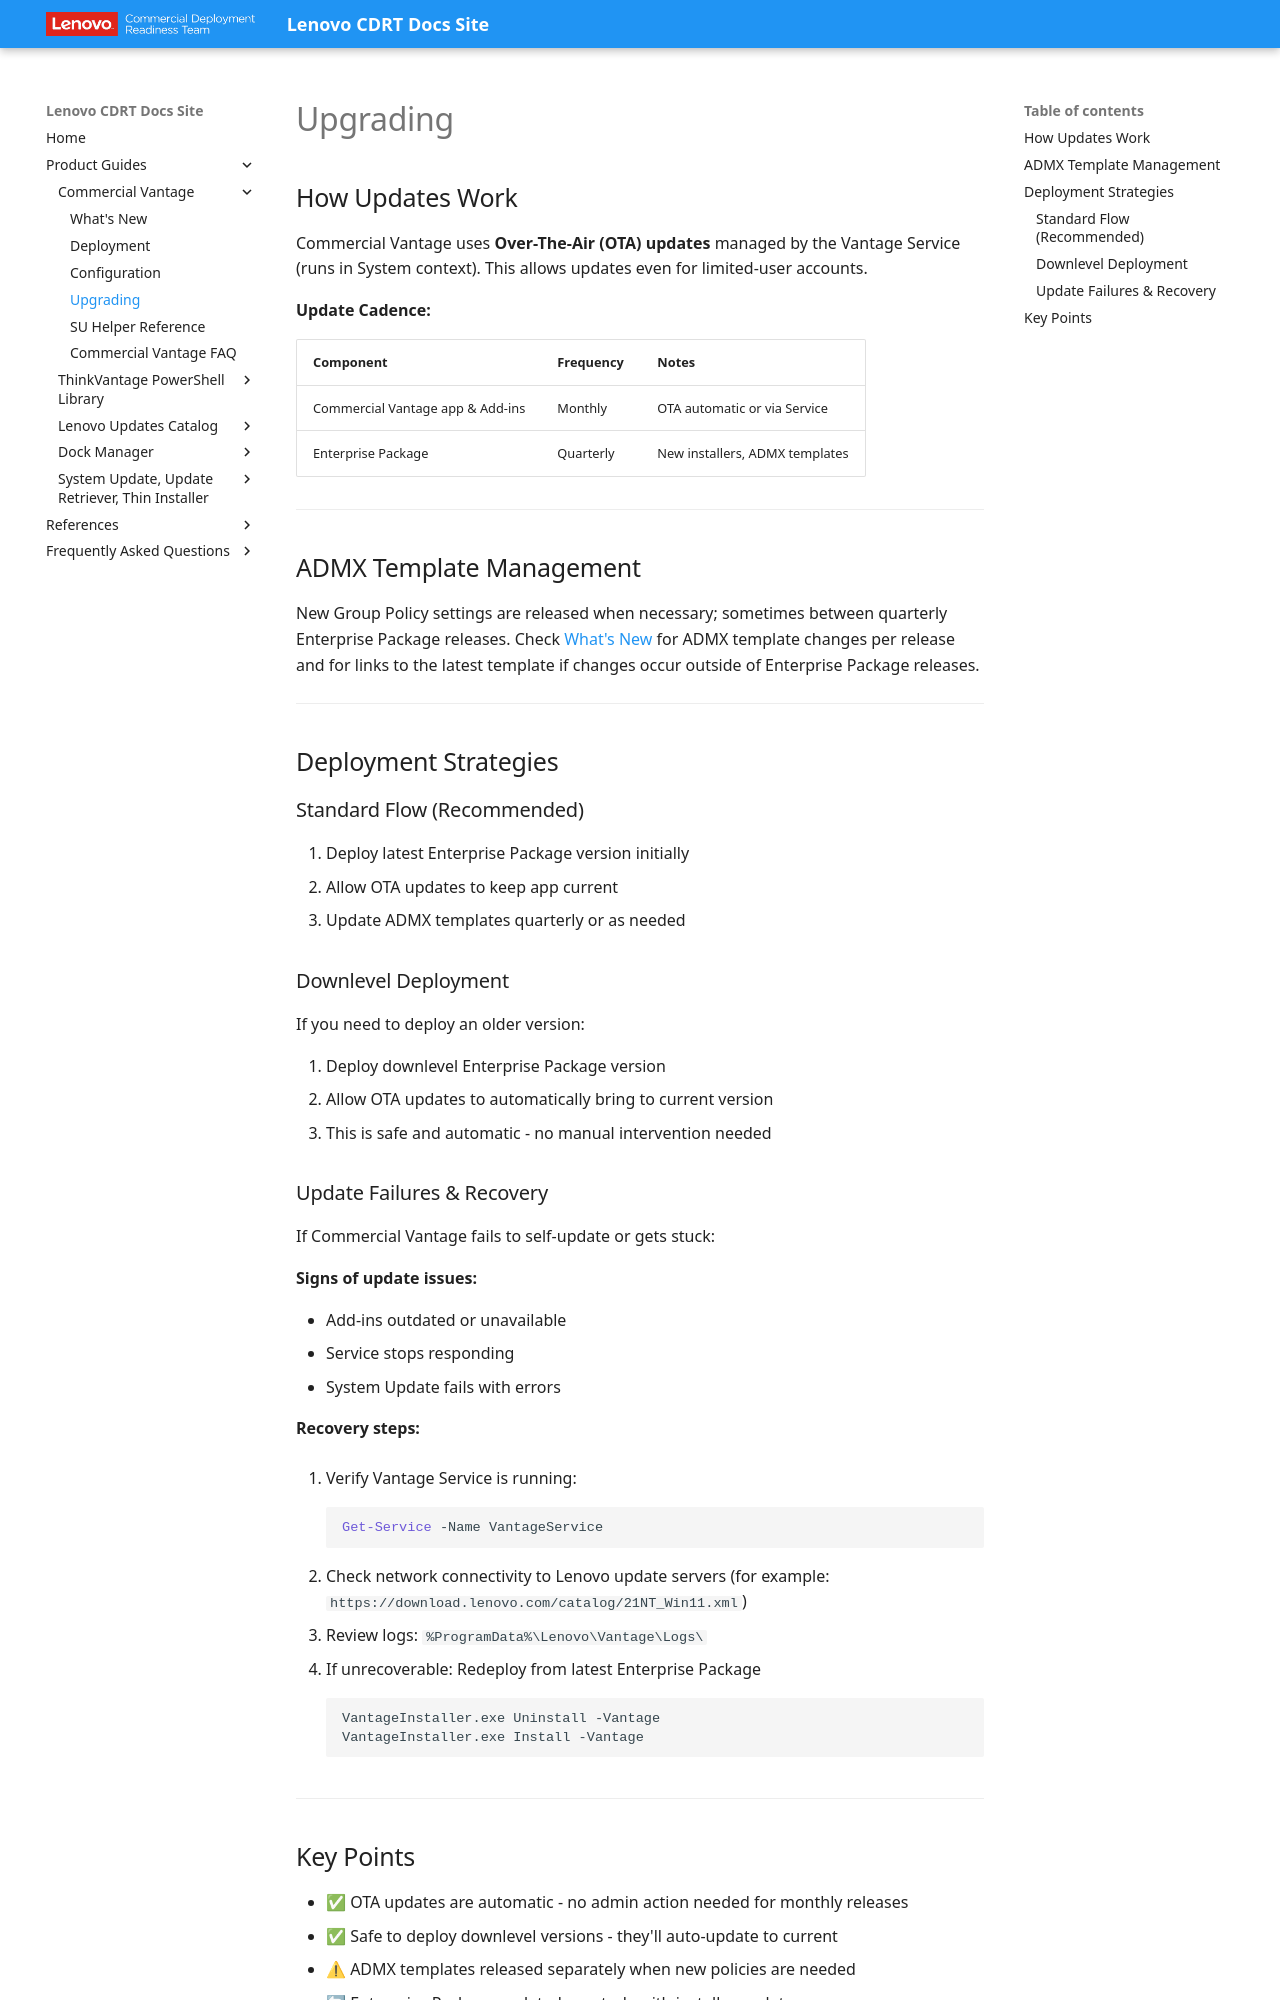

repository: CDRT/mk_docs · page: guides/lcv/upgrading/index.html · generator: mkdocs

---
title: Upgrading Commercial Vantage
description: Commercial Vantage update and upgrade procedures
---

# Upgrading

## How Updates Work

Commercial Vantage uses **Over-The-Air (OTA) updates** managed by the Vantage Service (runs in System context). This allows updates even for limited-user accounts.

**Update Cadence:**

| Component | Frequency | Notes |
| --- | --- | --- |
| Commercial Vantage app & Add-ins | Monthly | OTA automatic or via Service |
| Enterprise Package | Quarterly | New installers, ADMX templates |

---

## ADMX Template Management

New Group Policy settings are released when necessary; sometimes between quarterly Enterprise Package releases. Check [What's New](./whatsnew.md) for ADMX template changes per release and for links to the latest template if changes occur outside of Enterprise Package releases.

---

## Deployment Strategies

### Standard Flow (Recommended)

1. Deploy latest Enterprise Package version initially
2. Allow OTA updates to keep app current
3. Update ADMX templates quarterly or as needed

### Downlevel Deployment

If you need to deploy an older version:

1. Deploy downlevel Enterprise Package version
2. Allow OTA updates to automatically bring to current version
3. This is safe and automatic - no manual intervention needed

### Update Failures & Recovery

If Commercial Vantage fails to self-update or gets stuck:

**Signs of update issues:**


- Add-ins outdated or unavailable
- Service stops responding
- System Update fails with errors

**Recovery steps:**


1. Verify Vantage Service is running:

    ```powershell
    Get-Service -Name VantageService
    ```

2. Check network connectivity to Lenovo update servers (for example: `https://download.lenovo.com/catalog/21NT_Win11.xml`)

3. Review logs: `%ProgramData%\Lenovo\Vantage\Logs\`

4. If unrecoverable: Redeploy from latest Enterprise Package

    ``` CMD
    VantageInstaller.exe Uninstall -Vantage
    VantageInstaller.exe Install -Vantage
    ```

---
